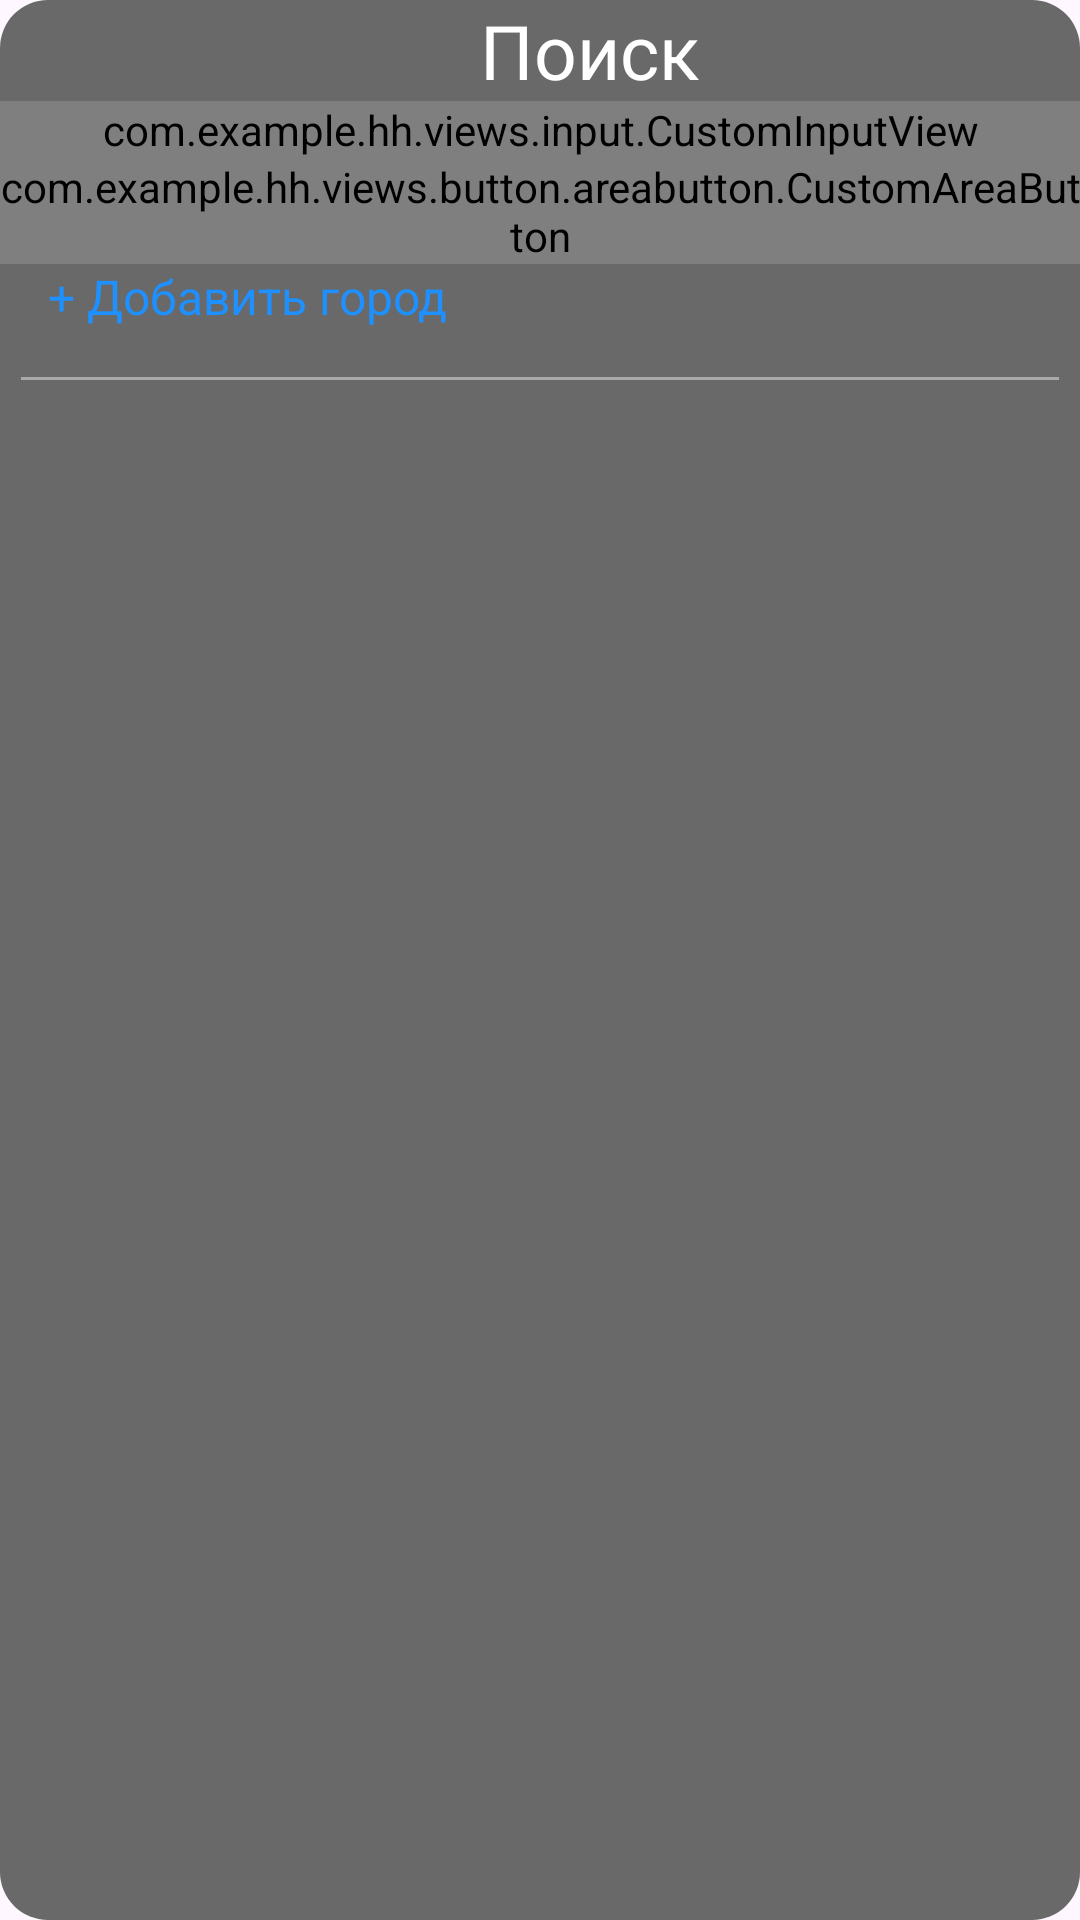

Android layout source for this screen:
<!-- AndroidManifest.xml: application theme Theme.HH -->
<!-- res/layout/dialog_search.xml -->
<?xml version="1.0" encoding="utf-8"?>
<LinearLayout xmlns:android="http://schemas.android.com/apk/res/android"
    xmlns:tools="http://schemas.android.com/tools"
    android:layout_width="match_parent"
    android:layout_height="match_parent"
    android:background="@drawable/rounded_background"
    android:orientation="vertical"
    tools:context=".search.presentation.screen.SearchFragment">

    <FrameLayout
        android:layout_width="match_parent"
        android:layout_height="wrap_content">

        <TextView
            android:layout_width="wrap_content"
            android:layout_height="wrap_content"
            android:layout_gravity="start"
            android:layout_marginStart="160dp"
            android:text="@string/search_text"
            android:textColor="@color/white"
            android:textSize="25sp" />

        <ImageButton
            android:id="@+id/dismissButton"
            android:layout_width="wrap_content"
            android:layout_height="wrap_content"
            android:layout_gravity="end"
            android:backgroundTint="@android:color/transparent"
            android:contentDescription="@string/button_close_dialog_fragment"
            android:src="@drawable/baseline_close_24" />
    </FrameLayout>

    <com.example.hh.views.input.CustomInputView
        android:id="@+id/inputView"
        android:layout_width="match_parent"
        android:layout_height="wrap_content" />

    <com.example.hh.views.button.areabutton.CustomAreaButton
        android:id="@+id/cityButton"
        android:layout_width="wrap_content"
        android:layout_height="wrap_content"
        tools:visibility="visible"
        tools:text="москва" />

    <TextView
        android:id="@+id/addAreaButton"
        android:layout_width="wrap_content"
        android:layout_height="wrap_content"
        android:paddingHorizontal="16dp"
        android:text="@string/button_add_area"
        android:textColor="@color/DodgerBlue"
        android:textSize="16sp" />

    <View
        android:layout_width="match_parent"
        android:layout_height="1dp"
        android:layout_marginHorizontal="7dp"
        android:layout_marginTop="16dp"
        android:background="@android:color/darker_gray" />
</LinearLayout>
<!-- resources referenced by this layout -->
<resources>
  <color name="DodgerBlue">#1E90FF</color>
  <color name="white">#FFFFFFFF</color>
  <!-- drawable rounded_background (drawable) -->
  <?xml version="1.0" encoding="utf-8"?>
  <shape xmlns:android="http://schemas.android.com/apk/res/android"
      android:shape="rectangle">
      <corners
          android:radius="16dp" />
      <solid
          android:color="#696969" />
  </shape>
  <string name="button_add_area">+ Добавить город</string>
  <string name="button_close_dialog_fragment">Кнопка закрыть диалоговое окно</string>
  <string name="search_text">Поиск</string>
  <style name="Theme.HH" parent="Base.Theme.HH" />
  <style name="Base.Theme.HH" parent="Theme.Material3.DayNight.NoActionBar">
          
          
          <item name="colorControlActivated">@color/white</item>
      </style>
</resources>
